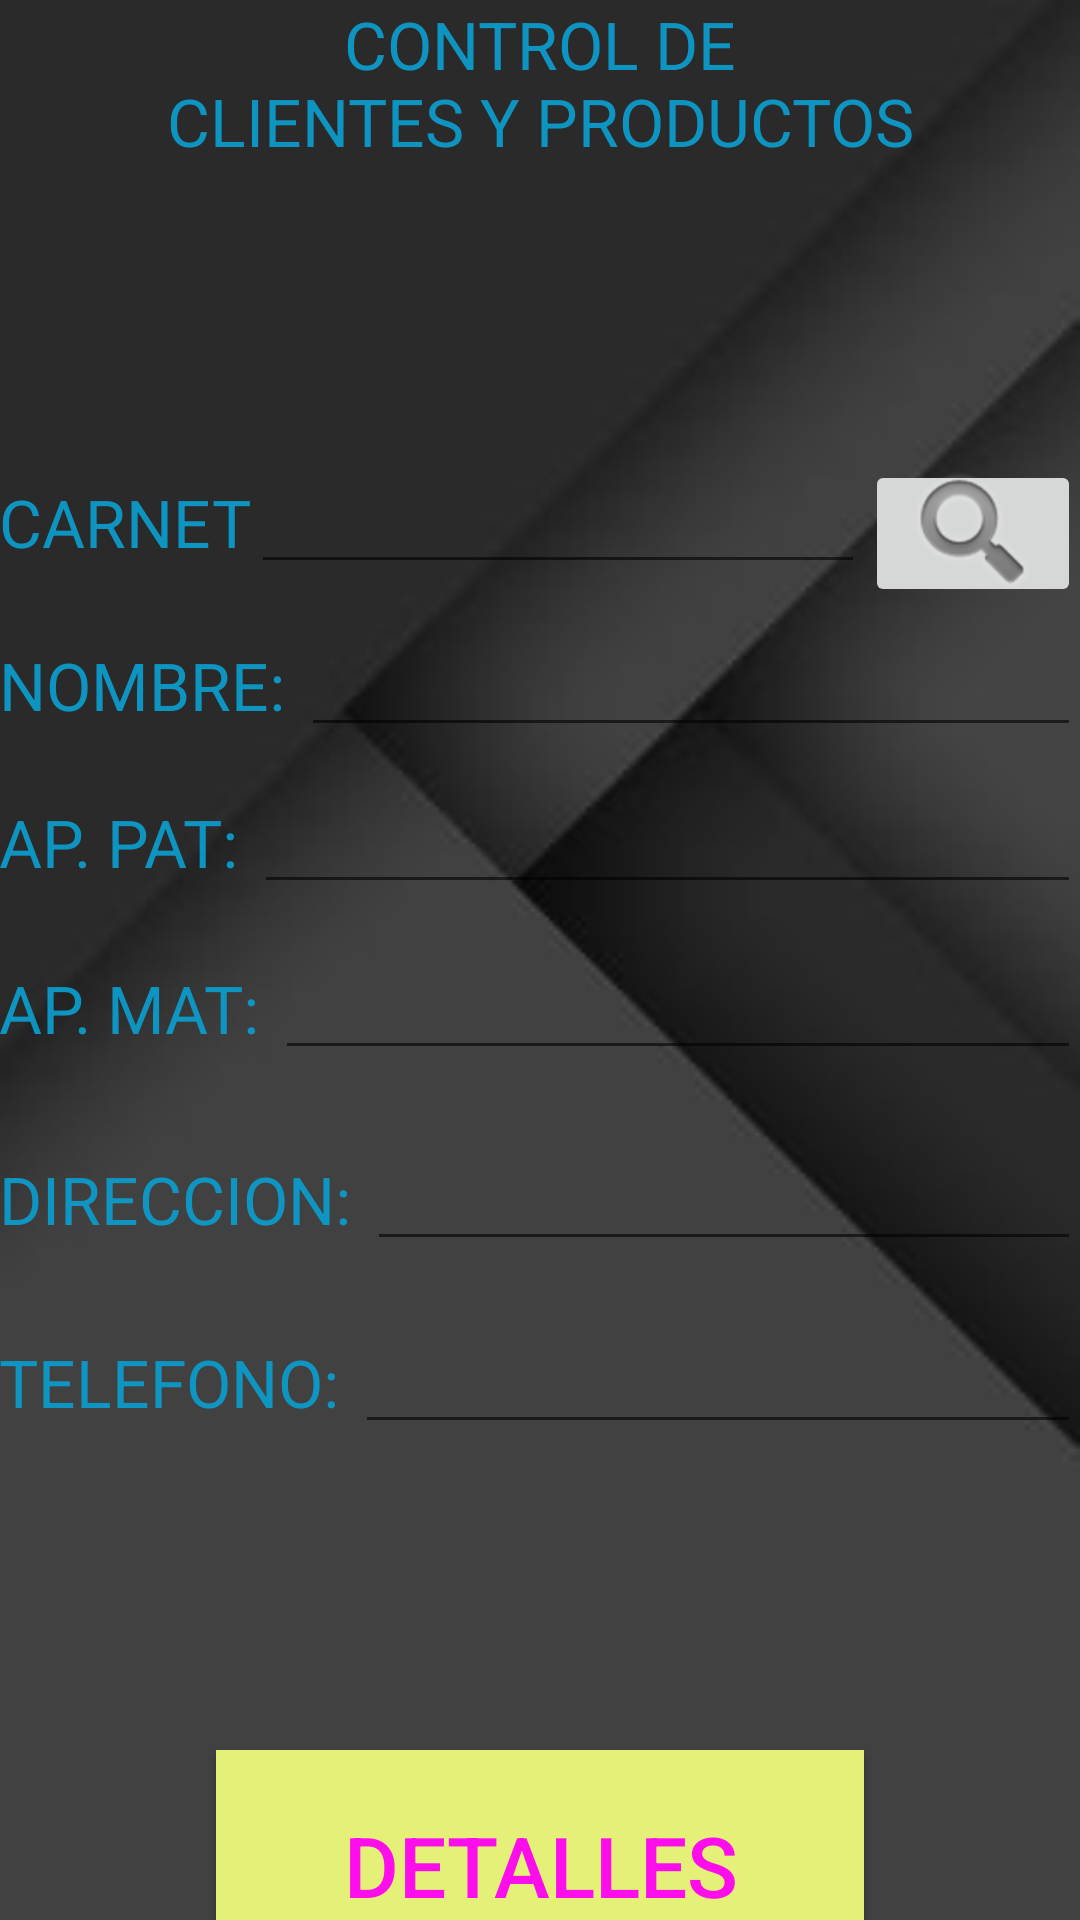

Reconstruct the res/layout file that produces this screen, plus the resources it refers to.
<!-- AndroidManifest.xml: application theme AppTheme -->
<!-- res/layout/activity_control_cliente_producto.xml -->
<?xml version="1.0" encoding="utf-8"?>
<LinearLayout xmlns:android="http://schemas.android.com/apk/res/android"
    xmlns:tools="http://schemas.android.com/tools"
    android:orientation="vertical"
    android:layout_width="match_parent"
    android:layout_height="match_parent"
    android:paddingBottom="@dimen/activity_vertical_margin"
    android:paddingLeft="@dimen/activity_horizontal_margin"
    android:paddingRight="@dimen/activity_horizontal_margin"
    android:paddingTop="@dimen/activity_vertical_margin"
    tools:context="com.example.daysi.bellezacerca.ControlClienteProducto"
    android:weightSum="1"
    android:background="@drawable/fondo4">


    <TextView
        android:layout_width="wrap_content"
        android:layout_height="wrap_content"
        android:textAppearance="?android:attr/textAppearanceLarge"
        android:text="CONTROL DE                            CLIENTES Y PRODUCTOS"
        android:id="@+id/textView27"
        android:layout_gravity="center_horizontal"
        android:gravity="center_horizontal"
        android:layout_weight="0.35" />

    <LinearLayout
        android:orientation="horizontal"
        android:layout_width="match_parent"
        android:layout_height="wrap_content"
        android:layout_weight="0.02">

        <TextView
            android:layout_width="wrap_content"
            android:layout_height="wrap_content"
            android:textAppearance="?android:attr/textAppearanceLarge"
            android:text="CARNET"
            android:id="@+id/textView28" />

        <EditText
            android:layout_width="wrap_content"
            android:layout_height="wrap_content"
            android:id="@+id/editText3"
            android:layout_weight="1" />

        <ImageButton
            android:layout_width="wrap_content"
            android:layout_height="49dp"
            android:id="@+id/imageButton4"
            android:src="@android:drawable/ic_search_category_default" />

    </LinearLayout>

    <LinearLayout
        android:orientation="horizontal"
        android:layout_width="match_parent"
        android:layout_height="wrap_content"
        android:layout_weight="0.04">

        <TextView
            android:layout_width="wrap_content"
            android:layout_height="wrap_content"
            android:textAppearance="?android:attr/textAppearanceLarge"
            android:text="NOMBRE: "
            android:id="@+id/textView29" />

        <EditText
            android:layout_width="wrap_content"
            android:layout_height="wrap_content"
            android:id="@+id/editText4"
            android:layout_weight="1" />
    </LinearLayout>

    <LinearLayout
        android:orientation="horizontal"
        android:layout_width="match_parent"
        android:layout_height="wrap_content"
        android:layout_weight="0.05">

        <TextView
            android:layout_width="wrap_content"
            android:layout_height="wrap_content"
            android:textAppearance="?android:attr/textAppearanceLarge"
            android:text="AP. PAT: "
            android:id="@+id/textView30" />

        <EditText
            android:layout_width="wrap_content"
            android:layout_height="wrap_content"
            android:id="@+id/editText5"
            android:layout_weight="1" />
    </LinearLayout>

    <LinearLayout
        android:orientation="horizontal"
        android:layout_width="match_parent"
        android:layout_height="wrap_content"
        android:layout_weight="0.08">

        <TextView
            android:layout_width="wrap_content"
            android:layout_height="wrap_content"
            android:textAppearance="?android:attr/textAppearanceLarge"
            android:text="AP. MAT: "
            android:id="@+id/textView31" />

        <EditText
            android:layout_width="wrap_content"
            android:layout_height="wrap_content"
            android:id="@+id/editText6"
            android:layout_weight="1" />
    </LinearLayout>

    <LinearLayout
        android:orientation="horizontal"
        android:layout_width="match_parent"
        android:layout_height="wrap_content"
        android:layout_weight="0.07">

        <TextView
            android:layout_width="wrap_content"
            android:layout_height="wrap_content"
            android:textAppearance="?android:attr/textAppearanceLarge"
            android:text="DIRECCION: "
            android:id="@+id/textView32" />

        <EditText
            android:layout_width="wrap_content"
            android:layout_height="wrap_content"
            android:id="@+id/editText7"
            android:layout_weight="1" />
    </LinearLayout>

    <LinearLayout
        android:orientation="horizontal"
        android:layout_width="match_parent"
        android:layout_height="wrap_content"
        android:layout_weight="0.36">

        <TextView
            android:layout_width="wrap_content"
            android:layout_height="wrap_content"
            android:textAppearance="?android:attr/textAppearanceLarge"
            android:text="TELEFONO: "
            android:id="@+id/textView33" />

        <EditText
            android:layout_width="wrap_content"
            android:layout_height="wrap_content"
            android:id="@+id/editText8"
            android:layout_weight="1" />
    </LinearLayout>

    <Button
        android:layout_width="216dp"
        android:layout_height="wrap_content"
        android:text="DETALLES"
        android:id="@+id/button7"
        android:layout_gravity="center_horizontal"
        android:layout_weight="0.10"
        android:textColor="#fc0eec"
        android:textSize="28sp"
        android:background="#e4f077" />
</LinearLayout>
<!-- resources referenced by this layout -->
<resources>
  <!-- drawable fondo4: jpg bitmap (drawable, 2859 bytes) -->
  <style name="AppTheme" parent="Base.Theme.AppCompat.Light.DarkActionBar">
          
          <item name="colorPrimary">#e9c41e</item>
          <item name="colorPrimaryDark">#a5b912</item>
          <item name="colorAccent">#cc32e1</item>
          <item name="android:textColor">#f20d9ac9</item>
  
      </style>
</resources>
